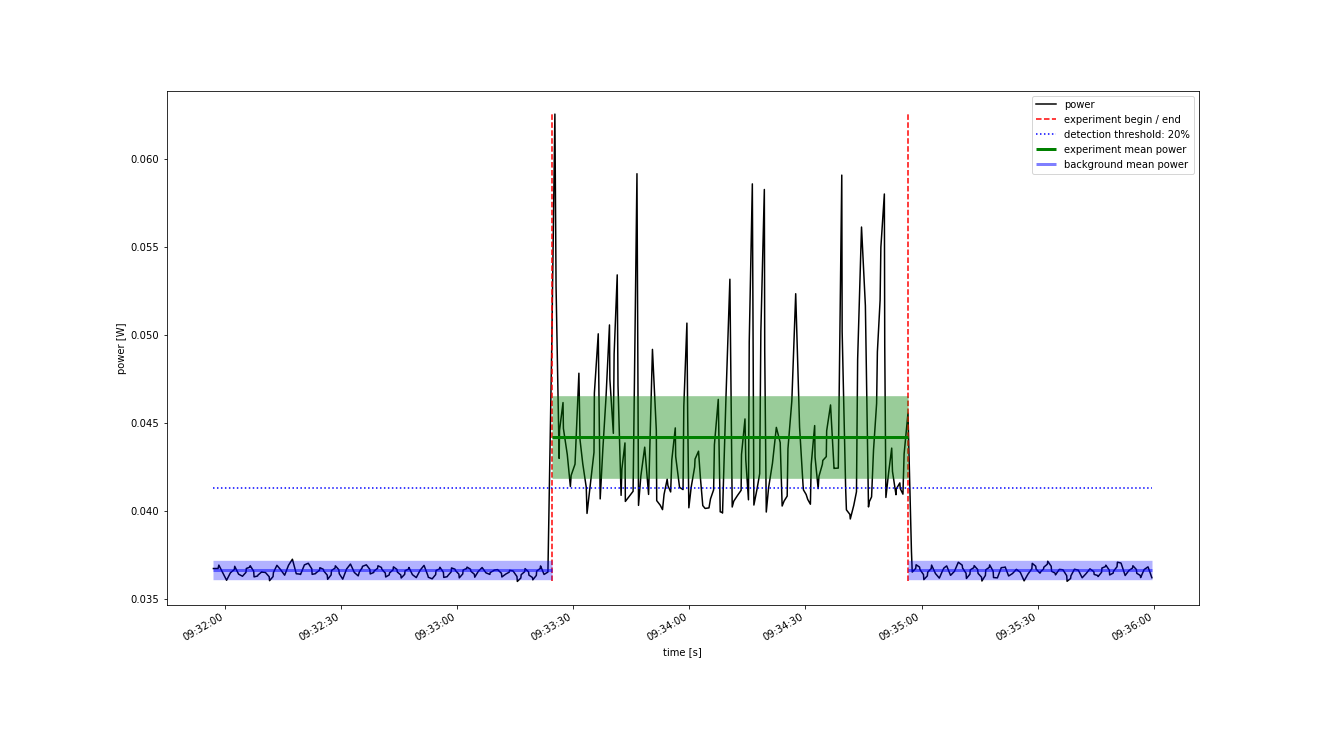

Source data for this figure (header and first rows):
Start Time; current; voltage
2022-10-24 09:31:57.100; 0.007553; 4.866
2022-10-24 09:31:57.500; 0.007553; 4.867
2022-10-24 09:31:58.300; 0.007553; 4.866
2022-10-24 09:31:58.500; 0.007592; 4.866
2022-10-24 09:31:59.500; 0.007503; 4.866
2022-10-24 09:32:00.500; 0.007416; 4.866
2022-10-24 09:32:01.500; 0.007503; 4.867
2022-10-24 09:32:02.500; 0.007541; 4.866
2022-10-24 09:32:02.600; 0.007578; 4.866
2022-10-24 09:32:03.600; 0.007487; 4.866
2022-10-24 09:32:04.600; 0.007463; 4.866
2022-10-24 09:32:05.500; 0.007508; 4.866
2022-10-24 09:32:05.600; 0.007553; 4.866
2022-10-24 09:32:06.500; 0.007569; 4.866
2022-10-24 09:32:06.600; 0.007585; 4.866
2022-10-24 09:32:07.500; 0.00752; 4.867
2022-10-24 09:32:07.600; 0.007455; 4.867
2022-10-24 09:32:08.500; 0.007465; 4.866
2022-10-24 09:32:08.600; 0.007476; 4.866
2022-10-24 09:32:09.600; 0.007515; 4.866
2022-10-24 09:32:09.700; 0.007511; 4.866
2022-10-24 09:32:10.500; 0.007507; 4.866
2022-10-24 09:32:10.600; 0.007503; 4.866
2022-10-24 09:32:11.500; 0.007457; 4.866
2022-10-24 09:32:11.600; 0.007411; 4.866
2022-10-24 09:32:12.500; 0.007459; 4.866
2022-10-24 09:32:12.600; 0.007506; 4.866
2022-10-24 09:32:13.500; 0.007591; 4.866
2022-10-24 09:32:14.500; 0.007537; 4.866
2022-10-24 09:32:15.500; 0.007474; 4.866
2022-10-24 09:32:16.500; 0.00759; 4.867
2022-10-24 09:32:17.500; 0.007661; 4.866
2022-10-24 09:32:18.500; 0.007491; 4.867
2022-10-24 09:32:19.500; 0.007487; 4.866
2022-10-24 09:32:19.600; 0.007483; 4.866
2022-10-24 09:32:20.600; 0.007595; 4.866
2022-10-24 09:32:21.600; 0.007614; 4.866
2022-10-24 09:32:22.500; 0.007549; 4.866
2022-10-24 09:32:22.600; 0.007484; 4.866
2022-10-24 09:32:23.500; 0.007493; 4.866
2022-10-24 09:32:23.600; 0.007502; 4.866
2022-10-24 09:32:24.500; 0.007532; 4.866
2022-10-24 09:32:24.600; 0.007562; 4.867
2022-10-24 09:32:25.500; 0.007543; 4.867
2022-10-24 09:32:25.600; 0.007523; 4.867
2022-10-24 09:32:26.500; 0.007475; 4.867
2022-10-24 09:32:26.600; 0.007426; 4.867
2022-10-24 09:32:27.500; 0.007478; 4.867
2022-10-24 09:32:27.600; 0.007529; 4.867
2022-10-24 09:32:28.500; 0.007556; 4.867
2022-10-24 09:32:28.600; 0.007584; 4.867
2022-10-24 09:32:29.500; 0.007538; 4.867
2022-10-24 09:32:29.600; 0.007492; 4.867
2022-10-24 09:32:30.500; 0.007428; 4.867
2022-10-24 09:32:31.500; 0.007547; 4.867
2022-10-24 09:32:32.500; 0.007605; 4.867
2022-10-24 09:32:33.500; 0.007506; 4.867
2022-10-24 09:32:34.500; 0.007466; 4.866
2022-10-24 09:32:34.800; 0.007513; 4.866
2022-10-24 09:32:35.500; 0.00756; 4.866
... 343 more rows
